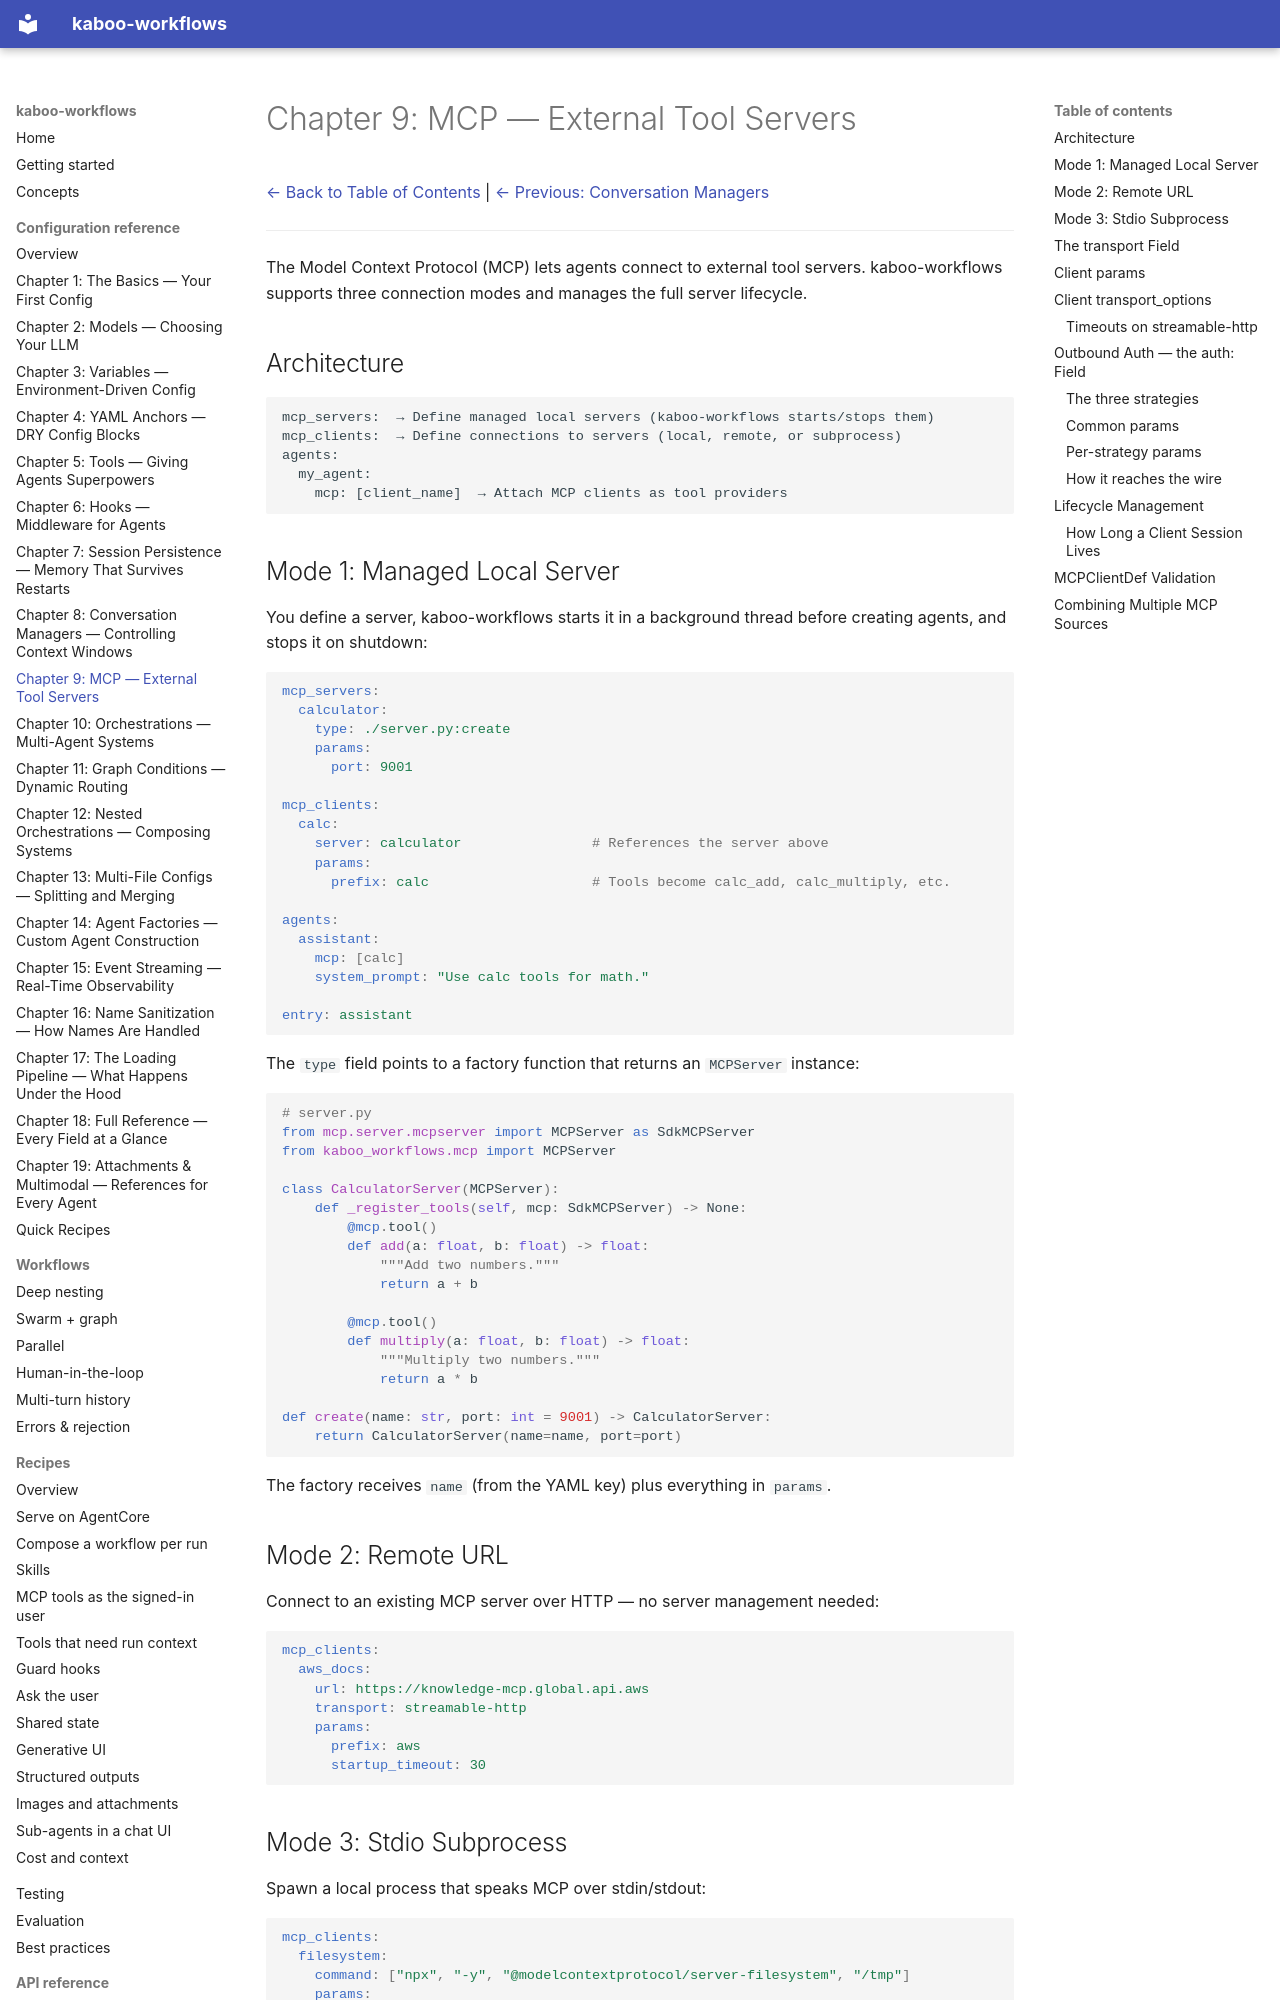

repository: gl-pgege/kaboo-workflows · page: configuration/Chapter_09/index.html · generator: mkdocs

# Chapter 9: MCP — External Tool Servers

[← Back to Table of Contents](README.md) | [← Previous: Conversation Managers](Chapter_08.md)

---

The Model Context Protocol (MCP) lets agents connect to external tool servers. kaboo-workflows supports three connection modes and manages the full server lifecycle.

## Architecture

```
mcp_servers:  → Define managed local servers (kaboo-workflows starts/stops them)
mcp_clients:  → Define connections to servers (local, remote, or subprocess)
agents:
  my_agent:
    mcp: [client_name]  → Attach MCP clients as tool providers
```

## Mode 1: Managed Local Server

You define a server, kaboo-workflows starts it in a background thread before creating agents, and stops it on shutdown:

```yaml
mcp_servers:
  calculator:
    type: ./server.py:create
    params:
      port: 9001

mcp_clients:
  calc:
    server: calculator                # References the server above
    params:
      prefix: calc                    # Tools become calc_add, calc_multiply, etc.

agents:
  assistant:
    mcp: [calc]
    system_prompt: "Use calc tools for math."

entry: assistant
```

The `type` field points to a factory function that returns an `MCPServer` instance:

```{.python notest}
# server.py
from mcp.server.mcpserver import MCPServer as SdkMCPServer
from kaboo_workflows.mcp import MCPServer

class CalculatorServer(MCPServer):
    def _register_tools(self, mcp: SdkMCPServer) -> None:
        @mcp.tool()
        def add(a: float, b: float) -> float:
            """Add two numbers."""
            return a + b

        @mcp.tool()
        def multiply(a: float, b: float) -> float:
            """Multiply two numbers."""
            return a * b

def create(name: str, port: int = 9001) -> CalculatorServer:
    return CalculatorServer(name=name, port=port)
```

The factory receives `name` (from the YAML key) plus everything in `params`.

## Mode 2: Remote URL

Connect to an existing MCP server over HTTP — no server management needed:

```yaml
mcp_clients:
  aws_docs:
    url: https://knowledge-mcp.global.api.aws
    transport: streamable-http
    params:
      prefix: aws
      startup_timeout: 30
```

## Mode 3: Stdio Subprocess

Spawn a local process that speaks MCP over stdin/stdout:

```yaml
mcp_clients:
  filesystem:
    command: ["npx", "-y", "@modelcontextprotocol/server-filesystem", "/tmp"]
    params:
      prefix: fs
```

## The `transport` Field

Transport auto-detection usually works, but you can override it:

| Transport | When to Use |
|-----------|-------------|
| `streamable-http` | Default for URLs and managed servers. Modern MCP transport. |
| `sse` | Older Server-Sent Events transport. Auto-detected if URL ends in `/sse`. |
| `stdio` | Set automatically for `command:` mode. Not valid for managed servers. |
